pico-8 play session: hold → + tap 🅾

[t = 1 s] hold → ~1s, tap 🅾 ~2×
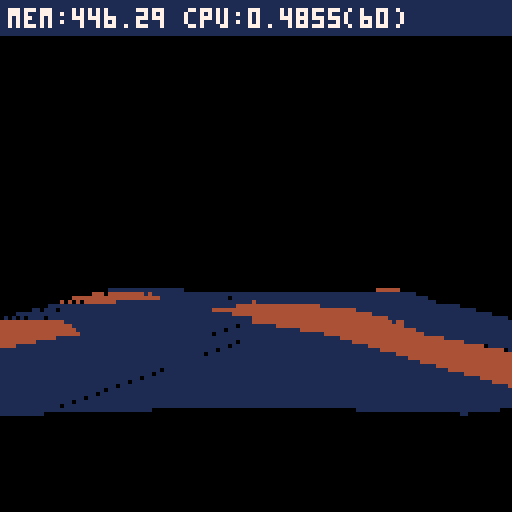
[t = 4 s] hold → ~4s, tap 🅾 ~7×
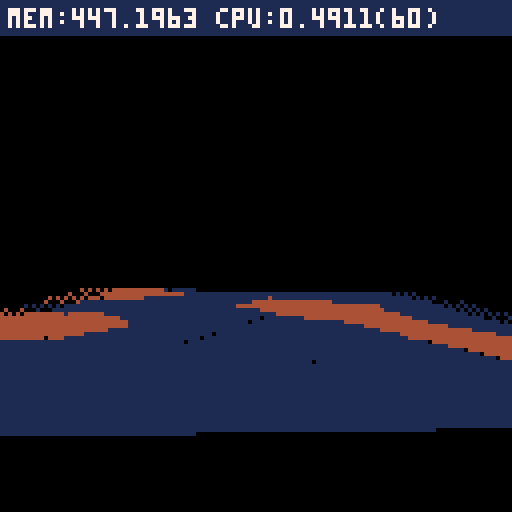
[t = 6 s] hold → ~6s, tap 🅾 ~10×
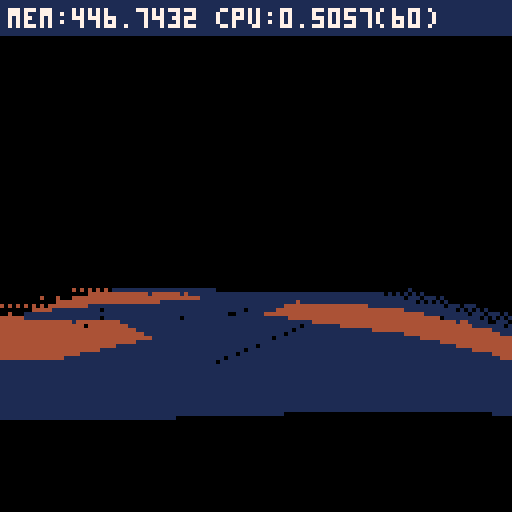
[t = 8 s] hold → ~8s, tap 🅾 ~14×
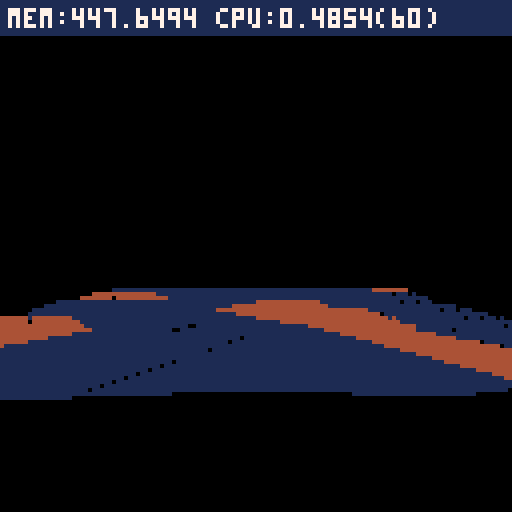

pico-8 cartridge
version 16
__lua__

-- globals
local time_t=0
local actors,ground_actors,parts,light,cam,plyr,active_ground_actors={},{},{},{0,1,0}

-- world units
local ground_scale,hscale=16,8

-- register json context here
local _tok={
 ['true']=true,
 ['false']=false}
function nop() return true end
local _g={
	nop=nop}

-- json parser
-- from: https://gist.github.com/tylerneylon/59f4bcf316be525b30ab
local table_delims={['{']="}",['[']="]"}
local function match(s,tokens)
	for i=1,#tokens do
		if(s==sub(tokens,i,i)) return true
	end
	return false
end
local function skip_delim(str, pos, delim, err_if_missing)
 if sub(str,pos,pos)!=delim then
  if(err_if_missing) assert'delimiter missing'
  return pos,false
 end
 return pos+1,true
end
local function parse_str_val(str, pos, val)
	val=val or ''
	if pos>#str then
		assert'end of input found while parsing string.'
	end
	local c=sub(str,pos,pos)
	if(c=='"') return _g[val] or val,pos+1
	return parse_str_val(str,pos+1,val..c)
end
local function parse_num_val(str,pos,val)
	val=val or ''
	if pos>#str then
		assert'end of input found while parsing string.'
	end
	local c=sub(str,pos,pos)
	-- support base 10, 16 and 2 numbers
	if(not match(c,"-xb0123456789abcdef.")) return tonum(val),pos
	return parse_num_val(str,pos+1,val..c)
end
-- public values and functions.

function json_parse(str, pos, end_delim)
	pos=pos or 1
	if(pos>#str) assert'reached unexpected end of input.'
	local first=sub(str,pos,pos)
	if match(first,"{[") then
		local obj,key,delim_found={},true,true
		pos+=1
		while true do
			key,pos=json_parse(str, pos, table_delims[first])
			if(key==nil) return obj,pos
			if not delim_found then assert'comma missing between table items.' end
			if first=="{" then
				pos=skip_delim(str,pos,':',true)  -- true -> error if missing.
				obj[key],pos=json_parse(str,pos)
			else
				add(obj,key)
			end
			pos,delim_found=skip_delim(str, pos, ',')
	end
	elseif first=='"' then
		-- parse a string (or a reference to a global object)
		return parse_str_val(str,pos+1)
	elseif match(first,"-0123456789") then
		-- parse a number.
		return parse_num_val(str, pos)
	elseif first==end_delim then  -- end of an object or array.
		return nil,pos+1
	else  -- parse true, false
		for lit_str,lit_val in pairs(_tok) do
			local lit_end=pos+#lit_str-1
			if sub(str,pos,lit_end)==lit_str then return lit_val,lit_end+1 end
		end
		assert'invalid json token'
	end
end

-- screen space effects
local shkx,shky=0,0
function screen_shake(pow)
	shkx,shky=min(4,shkx+rnd(pow)),min(4,shky+rnd(pow))
end
function screen_update()
	shkx*=-0.7-rnd(0.2)
	shky*=-0.7-rnd(0.2)
	if abs(shkx)<0.5 and abs(shky)<0.5 then
		shkx,shky=0,0
	end
	camera(shkx,shky)
end

-- zbuffer (kind of)
local drawables
function zbuf_clear()
	drawables={}
end
function zbuf_draw()
	local objs={}
	for _,d in pairs(drawables) do
		local p=d.pos
		local x,y,z,w=cam:project(p[1],p[2],p[3])
		-- camera is neg-z facing
		if x>0 and x<128 and y>0 and y<128 and z<0 and z>-64 then
			add(objs,{obj=d,key=z,x=x,y=y,z=z,w=w})
		end
	end
	-- z-sorting
	sort(objs)
	-- actual draw
	for i=1,#objs do
		local d=objs[i]
		d.obj:draw(d.x,d.y,d.z,d.w)
	end
end

function zbuf_filter(array)
	for _,a in pairs(array) do
		if not a:update() then
			del(array,a)
		else
			add(drawables,a)
		end
	end
end

function clone(src,dst)
	-- safety checks
	if(src==dst) assert()
	if(type(src)!="table") assert()
	dst=dst or {}
	for k,v in pairs(src) do
		if(not dst[k]) dst[k]=v
	end
	-- randomize selected values
	if src.rnd then
		for k,v in pairs(src.rnd) do
			-- don't overwrite values
			if not dst[k] then
				dst[k]=v[3] and rndarray(v) or rndlerp(v[1],v[2])
			end
		end
	end
	return dst
end

function lerp(a,b,t)
	return a*(1-t)+b*t
end
function lerparray(a,t)
	return a[mid(flr((#a-1)*t+0.5),1,#a)]
end
function rndlerp(a,b)
	return lerp(b,a,1-rnd())
end
function smoothstep(t)
	t=mid(t,0,1)
	return t*t*(3-2*t)
end
function rndrng(ab)
	return flr(rndlerp(ab[1],ab[2]))
end
function rndarray(a)
	return a[flr(rnd(#a))+1]
end

-- [redacted]
function sort(data)
 for num_sorted=1,#data-1 do 
  local new_val=data[num_sorted+1]
  local new_val_key=new_val.key
  local i=num_sorted+1

  while i>1 and new_val_key>data[i-1].key do
   data[i]=data[i-1]   
   i-=1
  end
  data[i]=new_val
 end
end

function make_v_cross(a,b)
	local ax,ay,az=a[1],a[2],a[3]
	local bx,by,bz=b[1],b[2],b[3]
	return {ay*bz-az*by,az*bx-ax*bz,ax*by-ay*bx}
end
-- world axis
local v_fwd,v_right,v_up={0,0,1},{1,0,0},{0,1,0}

function make_v(a,b)
	return {
		b[1]-a[1],
		b[2]-a[2],
		b[3]-a[3]}
end
function v_clone(v)
	return {v[1],v[2],v[3]}
end
function v_lerp(a,b,t)
	return {
		lerp(a[1],b[1],t),
		lerp(a[2],b[2],t),
		lerp(a[3],b[3],t)}
end
function v_dot(a,b)
	return a[1]*b[1]+a[2]*b[2]+a[3]*b[3]
end
function v_normz(v)
	local d=v_dot(v,v)
	if d>0.001 then
		d=sqrt(d)
		v[1]/=d
		v[2]/=d
		v[3]/=d
	end
	return d
end
function v_clamp(v,l)
	local d=v_dot(v,v)
	if d>l*l then
		v_scale(v,l/sqrt(d))
	end
end
function v_scale(v,scale)
	v[1]*=scale
	v[2]*=scale
	v[3]*=scale
end
function v_add(v,dv,scale)
	scale=scale or 1
	v[1]+=scale*dv[1]
	v[2]+=scale*dv[2]
	v[3]+=scale*dv[3]
end
function in_cone(p,t,fwd,angle,rng)
	local v=make_v(p,t)
	-- close enough?
	if sqr_dist(v,v)<rng*rng then
		v_normz(v)
		-- in cone?
		return v_dot(fwd,v)>angle
	end
	return false
end

-- matrix functions
function m_x_v(m,v)
	local x,y,z=v[1],v[2],v[3]
	v[1],v[2],v[3]=m[1]*x+m[5]*y+m[9]*z+m[13],m[2]*x+m[6]*y+m[10]*z+m[14],m[3]*x+m[7]*y+m[11]*z+m[15]
end
-- 3x3 matrix mul (orientation only)
function o_x_v(m,v)
	local x,y,z=v[1],v[2],v[3]
	v[1],v[2],v[3]=m[1]*x+m[5]*y+m[9]*z,m[2]*x+m[6]*y+m[10]*z,m[3]*x+m[7]*y+m[11]*z
end
function m_x_xyz(m,x,y,z)
	return {
		m[1]*x+m[5]*y+m[9]*z+m[13],
		m[2]*x+m[6]*y+m[10]*z+m[14],
		m[3]*x+m[7]*y+m[11]*z+m[15]}
end
function make_m(x,y,z)
	local m={}
	for i=1,16 do
		m[i]=0
	end
	m[1],m[6],m[11],m[16]=1,1,1,1
	m[13],m[14],m[15]=x or 0,y or 0,z or 0
	return m
end

function make_m_toward(z,up)
 	local x=make_v_cross(up,z)
	-- aligned?
	if v_dot(x,x)<0.001 then
		-- up and z //
		if abs(up[3])==1 then
			z[1]+=0.01
		else
			z[3]+=0.01
		end
		v_normz(z)
		x=make_v_cross(up,z)
	end
		
	v_normz(x)
	local y=make_v_cross(z,x)
	v_normz(y)
 
	return { 
		x[1],x[2],x[3],0,
		y[1],y[2],y[3],0,
  		z[1],z[2],z[3],0,
		0,0,0,1}
end
-- quaternion
function make_q(v,angle)
	angle/=2
	-- fix pico sin
	local s=-sin(angle)
	return {v[1]*s,
	        v[2]*s,
	        v[3]*s,
	        cos(angle)}
end
function q_clone(q)
	return {q[1],q[2],q[3],q[4]}
end
function q_normz(q)
	local d=v_dot(q,q)+q[4]*q[4]
	if d>0 then
		d=sqrt(d)
		q[1]/=d
		q[2]/=d
		q[3]/=d
		q[4]/=d
	end
end

function q_x_q(a,b)
	local qax,qay,qaz,qaw=a[1],a[2],a[3],a[4]
	local qbx,qby,qbz,qbw=b[1],b[2],b[3],b[4]
        
	a[1]=qax*qbw+qaw*qbx+qay*qbz-qaz*qby
	a[2]=qay*qbw+qaw*qby+qaz*qbx-qax*qbz
	a[3]=qaz*qbw+qaw*qbz+qax*qby-qay*qbx
	a[4]=qaw*qbw-qax*qbx-qay*qby-qaz*qbz
end
function m_from_q(q)
	local x,y,z,w=q[1],q[2],q[3],q[4]
	local x2,y2,z2=x+x,y+y,z+z
	local xx,xy,xz=x*x2,x*y2,x*z2
	local yy,yz,zz=y*y2,y*z2,z*z2
	local wx,wy,wz=w*x2,w*y2,w*z2

	return {
		1-(yy+zz),xy+wz,xz-wy,0,
		xy-wz,1-(xx+zz),yz+wx,0,
		xz+wy,yz-wx,1-(xx+yy),0,
		0,0,0,1
	}
end

-- only invert 3x3 part
function m_inv(m)
	m[2],m[5]=m[5],m[2]
	m[3],m[9]=m[9],m[3]
	m[7],m[10]=m[10],m[7]
end
-- inline matrix invert
-- inc. position
function m_inv_x_v(m,v,p)
	p=p or 1
	local x,y,z=v[1]-p*m[13],v[2]-p*m[14],v[3]-p*m[15]
	v[1],v[2],v[3]=m[1]*x+m[2]*y+m[3]*z,m[5]*x+m[6]*y+m[7]*z,m[9]*x+m[10]*y+m[11]*z
end
function m_set_pos(m,v)
	m[13],m[14],m[15]=v[1],v[2],v[3]
end
-- returns foward vector from matrix
function m_fwd(m)
	return {m[9],m[10],m[11]}
end
-- returns up vector from matrix
function m_up(m)
	return {m[5],m[6],m[7]}
end

-- models & rendering
local all_models=json_parse'{"vship":{"c":3},"tree":{"c":3}}'
local dither_pat=json_parse'[0b1111111111111111,0b0111111111111111,0b0111111111011111,0b0101111111011111,0b0101111101011111,0b0101101101011111,0b0101101101011110,0b0101101001011110,0b0101101001011010,0b0001101001011010,0b0001101001001010,0b0000101001001010,0b0000101000001010,0b0000001000001010,0b0000001000001000,0b0000000000000000]'
local color_lo={1,1,13,6,7}
local color_hi={0x11,0xd0,0x60,0x70,0x70}
function draw_model(model,m,x,y,z,w)

	-- cam pos in object space
	local cam_pos=v_clone(cam.pos)
	m_inv_x_v(m,cam_pos)
	-- light dir in object space
	local l=v_clone(light)
	m_inv_x_v(m,l,0)
	
	-- faces
	local faces,p={},{}
	for i=1,#model.f do
		local f,n=model.f[i],model.n[i]
		-- viz calculation
		local d=n[1]*cam_pos[1]+n[2]*cam_pos[2]+n[3]*cam_pos[3]
		if d>=model.cp[i] then
			-- project vertices
			for _,vi in pairs(f.vi) do
				if not p[vi] then
					local v=model.v[vi]
					local x,y,z=v[1],v[2],v[3]
					x,y,z,w=cam:project(m[1]*x+m[5]*y+m[9]*z+m[13],m[2]*x+m[6]*y+m[10]*z+m[14],m[3]*x+m[7]*y+m[11]*z+m[15])
					p[vi]={x,y,z,w}
				end
			end
			-- distance to camera (in object space)
			local d=sqr_dist(f.center,cam_pos)

			-- register faces
			add(faces,{key=d,face=f})
		end
	end
	-- sort faces
	sort(faces)

	-- draw faces using projected points
	for _,f in pairs(faces) do
		f=f.face
		--[[
		local c=max((#color_lo-1)*v_dot(model.n[f.ni],light))
		-- get floating part
		local cf=(#dither_pat-1)*(1-(c-flr(c)))
		fillp(dither_pat[flr(cf)+1])
		c=bor(color_hi[flr(c)+1],color_lo[flr(c)+1])
		]]
		local c=max(v_dot(model.n[f.ni],l))*5
  c=sget(c+8,model.c)
		local p0=p[f.vi[1]]
	 	for i=2,#f.vi-1 do
		 	local p1,p2=p[f.vi[i]],p[f.vi[i+1]]
		 	trifill(p0[1],p0[2],p1[1],p1[2],p2[1],p2[2],c)
		end
	end
	fillp()
end

_g.update_plyr=function(self)

	if self.smoke_t<time_t then
		self.smoke_t=time_t+rnd(self.smoke_dly)
		local v=m_up(self.m)
		v_scale(v,-1)
		make_part("spark",self.pos,v)
	end

 -- damping
	self.angle*=0.8
	
	return true
end

local all_actors=json_parse'{"plyr":{"model":"vship","update":"update_plyr","angle":0.25,"smoke_dly":12,"smoke_t":0,"acc":0.4},"tree":{"model":"tree","update":"nop","rnd":{"angle":[0,1]}}}'

-- maths
function sqr_dist(a,b)
	local dx,dy,dz=b[1]-a[1],b[2]-a[2],b[3]-a[3]
	-- avoid overflow
	if abs(dx)>128 or abs(dy)>128 or abs(dz)>128 then
		return 32000
	end

	return dx*dx+dy*dy+dz*dz
end

function make_v(a,b)
	return {
		b[1]-a[1],
		b[2]-a[2],
		b[3]-a[3]}
end
function lerp(a,b,t)
	return a*(1-t)+b*t
end
function v_clone(v)
	return {v[1],v[2],v[3]}
end
function v_lerp(a,b,t)
	return {
		lerp(a[1],b[1],t),
		lerp(a[2],b[2],t),
		lerp(a[3],b[3],t)}
end
function v_dot(a,b)
	return a[1]*b[1]+a[2]*b[2]+a[3]*b[3]
end
function v_normz(v)
	local d=v_dot(v,v)
	if d>0.001 then
		d=sqrt(d)
		v[1]/=d
		v[2]/=d
		v[3]/=d
	end
	return d
end
function v_clamp(v,l)
	local d=v_dot(v,v)
	if d>l*l then
		v_scale(v,l/sqrt(d))
	end
end
function v_scale(v,scale)
	v[1]*=scale
	v[2]*=scale
	v[3]*=scale
end
function v_add(v,dv,scale)
	scale=scale or 1
	v[1]+=scale*dv[1]
	v[2]+=scale*dv[2]
	v[3]+=scale*dv[3]
end
function in_cone(p,t,fwd,angle,rng)
	local v=make_v(p,t)
	-- close enough?
	if sqr_dist(v,v)<rng*rng then
		v_normz(v)
		-- in cone?
		return v_dot(fwd,v)>angle
	end
	return false
end

function draw_actor(self,x,y,z,w)
	-- distance culling
	if true then --w>0.5 then
		draw_model(self.model,self.m,x,y,z,w)
	else
		circfill(x,y,1,self.model.c)
	end	
end

function make_actor(src,p)
	-- instance
	local a=clone(all_actors[src],{
		pos=v_clone(p),
		q=q or make_q(v_up,0)
	})
	a.model,a.draw=all_models[a.model],a.draw or draw_actor
	-- init orientation
	local m=m_from_q(a.q)
	m_set_pos(m,p)
	a.m=m
	return add(actors,a)
end

function make_ground_actor(src,i,j)
	local x,z=i*ground_scale,j*ground_scale
	local a=clone(all_actors[src],{
		pos={x,get_altitude(x,z),z},
		draw=draw_actor
	})
	a.model=all_models[a.model]
	-- any angle defined in instance?
	local q=make_q(v_up,a.angle or 0)
	local m=m_from_q(q)
	m_set_pos(m,a.pos)
	a.m=m
	-- register
	ground_actors[i+j*128]=a
	return a
end

-- camera
function make_cam(f)
	local c={
		pos={0,24,0},
		lookat={0,0,-8*8},
		offset={0,0,6*ground_scale},
		focal=f,
		track=function(self,pos)
			self.pos=v_clone(pos)
			self.lookat=v_clone(pos)
			v_add(self.pos,self.offset)
		end,
		project=function(self,x,y,z)
  	local xe,ye,ze=x-self.pos[1],y-self.pos[2],z-self.pos[3]
  	
  	local w=-self.focal/ze
  	return 64+xe*w,64-ye*w,ze,w
		end
	}
	return c
end

-- particles & bullets
_g.update_part=function(self)
	if(self.t<time_t or self.r<0) return false
	local p=self.pos
	v_add(p,self.v)
	-- gravity
	v_add(p,{0,-0.1,0})
	-- ground collision
	local h=get_altitude(p[1],p[3])
	if p[2]<h then
		p[2]=h
		-- todo: proper reflection vector
		v_scale(self.v,0.9)
	end
	
	-- force damping
	v_scale(self.v,self.dv)
	
	self.r+=self.dr
	return true
end

_g.draw_part=function(self,x,y,z,w)
	-- simple part
	if self.kind==0 then
		local hw=self.r*w
		rectfill(x-hw,y-hw,x+hw,y+hw,self.c)
	end
end

all_parts=json_parse'{"spark":{"rnd":{"r":[0.2,0.4],"c":[1,15],"dly":[24,32]},"dv":0.9,"dr":0,"kind":0,"update":"update_part"}}'

function make_part(part,p,v)
	local pt=add(parts,clone(all_parts[part],{pos=v_clone(p),v=v_clone(v),draw=_g.draw_part,c=c}))
	pt.t,pt.update=time_t+pt.dly,pt.update or _g.update_part
	if(pt.sfx) sfx_v(pt.sfx,p)
	return pt
end

-- map helpers
local qmap,hmap={},{}
function safe_index(i,j)
	return bor(band(i,0x7f),shl(band(j,0x7f),7))
end
function get_raw_qcode(i,j)
	return qmap[safe_index(i,j)]
end
function get_height(i,j)
	return shl(hmap[safe_index(i,j)],3)
end
function get_color(q)
	return shr(band(0xf0,q),4),shr(band(0xf00,q),8)
end

function get_altitude(x,z)
	-- cell
	local dx,dz=(band(x,0x7f)%ground_scale)/ground_scale,(band(z,0x7f)%ground_scale/ground_scale)
	local i,j=flr(x/ground_scale),flr(z/ground_scale)
	local h0,h1=lerp(get_height(i,j),get_height(i,j+1),1-dz),lerp(get_height(i+1,j),get_height(i+1,j+1),1-dz)
	return lerp(h0,h1,1-dx)
end

function update_ground()
	active_ground_actors={}
	
	local pos=plyr and plyr.pos or cam.lookat
	
	local i0,j0=flr(pos[1]/ground_scale),flr(pos[3]/ground_scale)
	for i=i0-4,i0+4 do
		local cx=band(i,0x7f)
		for j=j0-4,j0+4 do
			local cy=band(j,0x7f)
			local t=ground_actors[cx+cy*128]
			if t and not t.disabled then
				t:update(i,j)
				add(active_ground_actors,t)
			end
		end
	end
end

function draw_ground(self)
	local imin,imax=-6,6
	local cx,cz=cam.lookat[1],cam.lookat[3]
	local dx,dz=cx%ground_scale,cz%ground_scale
	-- cell coordinates
	local nx,ny=flr(cx/ground_scale),flr(cz/ground_scale)
	
	-- project anchor points
	local p={}	
	-- grid depth extent
	for j=-4,4 do
	 -- compute grid points centered on lookat pos
		local x,y,z,w=cam:project(-dx+cx+imin*ground_scale,0,-dz+cz+j*ground_scale)
		add(p,{x,y,z,w,ny+j})
	end

 local dither={
 	[imin]=lerparray(dither_pat,1-dx/ground_scale),
 	[imax]=lerparray(dither_pat,dx/ground_scale),
 }
 
	local v0=p[1]
	local w0,nj=v0[4],v0[5]
	local dw0=ground_scale*w0
	for j=2,#p do
		local v1=p[j]
		local w1=v1[4]
		local dw1=ground_scale*w1
		local x0,x1=v0[1],v1[1]
		local x2,x3=v1[1]+dw1,v0[1]+dw0
		-- depth dither
		if j==2 then
			fillp(lerparray(dither_pat,1-dz/ground_scale)+0.1)
		end
		-- grid width extent
		local ni=nx+imin
		local h0,h1=get_height(ni,nj),get_height(ni,nj+1)
		local y0,y1=v0[2]-w0*h0,v1[2]-w1*h1
		for i=imin,imax do		 
		 local q=get_raw_qcode(ni,nj)
			local h2,h3=get_height(ni+1,nj+1),get_height(ni+1,nj)
			local y2,y3=v1[2]-w1*h2,v0[2]-w0*h3

   local fp=dither[i]
   if(fp) fillp(fp)
   
   	--[[
			if i==imin then
			 local t=dx/ground_scale
				x0=lerp(x0,x3,t)
				x1=lerp(x1,x2,t)
			elseif i==imax then
			 local t=dx/ground_scale
				x3=lerp(x0,x3,t)
				x2=lerp(x1,x2,t)
			end
		]]
		 -- out of screen tile?
		 if x3>0 then
 			local c_hi,c_lo=get_color(q)
 			if band(q,0xf)==1 or band(q,0xf)==4 then
 				trifill(x0,y0,x2,y2,x1,y1,c_hi)		
 				trifill(x0,y0,x2,y2,x3,y3,c_lo)
 			else
 				trifill(x1,y1,x3,y3,x0,y0,c_hi)
 				trifill(x1,y1,x3,y3,x2,y2,c_lo)		
 			end
			end
					
			-- any ground object?
			local ground_actor=ground_actors[safe_index(ni,nj)]
			if ground_actor then
				ground_actor:draw(x0,y0,0,w0)
			end
			if(fp) fillp()
			
			-- no need to go further, tile is not visible
			if(x0>127) break
			
			x0,x1=x3,x2
			y0,y1=y3,y2
			x2+=dw1
			x3+=dw0
			ni+=1
		end
		
		v0,w0,dw0=v1,w1,dw1
		nj+=1
		fillp()
	end
end

function control_plyr()
	local da,dy=0,0
	if(btn(0)) da=1
	if(btn(1)) da=-1
	if(btn(2)) dy=-0.4
	if(btn(3)) dy=0.4
		
	plyr.pos[2]+=dy
	
	plyr.angle+=da
	q_x_q(plyr.q,make_q(v_up,plyr.angle/396))

	local m=m_from_q(plyr.q)
	-- update pos
	v_add(plyr.pos,m_fwd(m),2*plyr.acc)
	m_set_pos(m,plyr.pos)
	plyr.m=m
end

function _update60()
	time_t+=1

	zbuf_clear()
	
	if plyr then
		control_plyr()
		-- do not track dead player
		if not plyr.disabled then
			-- update cam
			cam:track(plyr.pos)
		end
	end
	
	update_ground()
	
	zbuf_filter(actors)
	zbuf_filter(parts)
end

function _draw()
	cls(0)
	
	-- draw map
	if btn(5) then
		local cx,cz=cam.lookat[1],cam.lookat[3]
		local dx,dz=cx%ground_scale,cz%ground_scale
		local nx,ny=flr(cx/ground_scale),flr(cz/ground_scale)		
		for j=-16,16 do
		 for i=-16,16 do
		 	pset(64+i,64+j,sget(7*get_height(nx+i,ny+j),0))
		 end
		end
	 pset(64,64,8)
	else
		draw_ground()
		zbuf_draw()
	end

 rectfill(0,0,127,8,1)
	print("mem:"..stat(0).." cpu:"..stat(1).."("..stat(7)..")",2,2,7)		
end

-- main
function _init()
	local noise={}
	local idx_offsets={
		0,1,128,129
	}
	local q_codes={
		{0,0,0,0},
		{0,0,1,0},
		{0,0,0,2},
		{0,0,5,5},
		{0,4,0,0},
		{2,0,0,8},
		{0,5,0,5},
	 {2,5,5,5},
	 {8,0,0,0},
	 {5,0,5,0},
	 {5,1,4,5},
	 {5,1,5,5},
	 {5,5,0,0},
	 {5,5,5,8},
	 {5,5,4,5},
	 {5,5,5,5}	
	}
	local get_noise=function(i,j)
		return noise[band(i,0x3f)+64*band(j,0x3f)+1]
	end
 -- returns whether value is above a given level
 local is_solid=function(i,j,level)
  return get_noise(i,j)>level and 1 or 0
 end
 -- converts four corners into a single sprite lookup index
 -- cf 'marching square' thingy
 local marching_code=function(i,j,level)
  return
   8*is_solid(i,j,level)+
   4*is_solid(i+1,j,level)+
   2*is_solid(i+1,j+1,level)+
   is_solid(i,j+1,level)
 end
 
 os2d_noise(48)

 for y=0,63 do
  for x=0,63 do
   local c
   -- base noise is strongest
   c=os2d_eval(x/4,y/4)
   -- next is weaker
   c+=os2d_eval(x/2,y/2)/2
   -- and so on
   c+=os2d_eval(x,y)

   -- convert -0.2..+1 to 14 cols
   -- (sea level at -0.2)
   c=mid(0,(c+0.2)/1.2*14,13)/14

   -- set in stoooone
   add(noise,c)
  end
 end
	
	--[[
 for j=0,63 do
  for i=0,63 do
  	local x,y=i%8,j%8
   add(noise,(x==0 or y==0) and 1 or 0)
  end
 end
 ]]
 
 -- convert into marching quadrants
	for j=0,63 do
  for i=0,63 do
   local q=marching_code(i,j,0.2)
   local idx=2*i+2*128*j
  	local code=q_codes[q+1]
  	for k=1,4 do
  		q=code[k]
  		-- hi/lo colors
  		if q==0 then
  			q=bor(q,bor(1*16,1*256))
  		elseif q==5 then
  			q=bor(q,bor(4*16,4*256))
  		elseif q==1 or q==8 then
	  		q=bor(q,bor(4*16,1*256))  			
  		elseif q==4 or q==2 then
	  		q=bor(q,bor(1*16,4*256))  			
  		end
   	qmap[idx+idx_offsets[k]]=q
   	
  	 local h
  	 if k==1 then
  	 	h=get_noise(i,j)
  	 elseif k==2 then
  	 	h=0.5*get_noise(i,j)+0.5*get_noise(i+1,j)
				elseif k==3 then 	 	
  	 	h=0.5*get_noise(i,j)+0.5*get_noise(i,j+1)
				elseif k==4	then
  	 	h=(get_noise(i,j)+get_noise(i,j+1)+get_noise(i+1,j)+get_noise(i+1,j+1))/4
	   end
				
  	 hmap[idx+idx_offsets[k]]=h
  	end
  end
 end 

	local max_tree=100
	for j=0,63 do
  for i=0,63 do
			if max_tree>0 and is_solid(i,j,0.7)==1 then
				make_ground_actor("tree",2*i,2*j)
				max_tree-=1
			end
 	end
 end
 
	-- read models from gfx/map data
	unpack_models()

	cam=make_cam(64)
	plyr=make_actor("plyr",{0,24,0})
end

-->8
-- opensimplex noise

-- adapted from public-domain
-- code found here:
-- https://gist.github.com/kdotjpg/b1270127455a94ac5d19

--------------------------------

-- opensimplex noise in java.
-- [redacted]
-- 
-- v1.1 (october 5, 2014)
-- - added 2d and 4d implementations.
-- - proper gradient sets for all dimensions, from a
--   dimensionally-generalizable scheme with an actual
--   rhyme and reason behind it.
-- - removed default permutation array in favor of
--   default seed.
-- - changed seed-based constructor to be independent
--   of any particular randomization library, so results
--   will be the same when ported to other languages.

-- (1/sqrt(2+1)-1)/2
local _os2d_str=-0.211324865405187
-- (  sqrt(2+1)-1)/2
local _os2d_squ= 0.366025403784439

-- cache some constant invariant
-- expressions that were 
-- probably getting folded by 
-- [redacted]
-- the pico-8 lua interpreter.
local _os2d_squ_pl1=_os2d_squ+1
local _os2d_squ_tm2=_os2d_squ*2
local _os2d_squ_tm2_pl1=_os2d_squ_tm2+1
local _os2d_squ_tm2_pl2=_os2d_squ_tm2+2

local _os2d_nrm=47

local _os2d_prm={}

-- gradients for 2d. they 
-- approximate the directions to
-- the vertices of an octagon 
-- from the center
local _os2d_grd = 
{[0]=
	 5, 2,  2, 5,
	-5, 2, -2, 5,
	 5,-2,  2,-5,
	-5,-2, -2,-5,
}

-- initializes generator using a 
-- permutation array generated 
-- from a random seed.
-- note: generates a proper 
-- permutation, rather than 
-- performing n pair swaps on a 
-- base array.
function os2d_noise(seed)
	local src={}
	for i=0,255 do
		src[i]=i
		_os2d_prm[i]=0
	end
	srand(seed)
	for i=255,0,-1 do
		local r=flr(rnd(i+1))
		_os2d_prm[i]=src[r]
		src[r]=src[i]
	end
end

-- 2d opensimplex noise.
function os2d_eval(x,y)
	-- put input coords on grid
	local sto=(x+y)*_os2d_str
	local xs=x+sto
	local ys=y+sto
	
	-- flr to get grid 
	-- coordinates of rhombus
	-- (stretched square) super-
	-- cell origin.
	local xsb=flr(xs)
	local ysb=flr(ys)
	
	-- skew out to get actual 
	-- coords of rhombus origin.
	-- we'll need these later.
	local sqo=(xsb+ysb)*_os2d_squ
	local xb=xsb+sqo
	local yb=ysb+sqo

	-- compute grid coords rel.
	-- to rhombus origin.
	local xins=xs-xsb
	local yins=ys-ysb

	-- sum those together to get
	-- a value that determines 
	-- which region we're in.
	local insum=xins+yins

	-- positions relative to 
	-- origin point.
	local dx0=x-xb
	local dy0=y-yb
	
	-- we'll be defining these 
	-- inside the next block and
	-- using them afterwards.
	local dx_ext,dy_ext,xsv_ext,ysv_ext

	local val=0

	-- contribution (1,0)
	local dx1=dx0-_os2d_squ_pl1
	local dy1=dy0-_os2d_squ
	local at1=2-dx1*dx1-dy1*dy1
	if at1>0 then
		at1*=at1
		local i=band(_os2d_prm[(_os2d_prm[(xsb+1)%256]+ysb)%256],0x0e)
		val+=at1*at1*(_os2d_grd[i]*dx1+_os2d_grd[i+1]*dy1)
	end

	-- contribution (0,1)
	local dx2=dx0-_os2d_squ
	local dy2=dy0-_os2d_squ_pl1
	local at2=2-dx2*dx2-dy2*dy2
	if at2>0 then
		at2*=at2
		local i=band(_os2d_prm[(_os2d_prm[xsb%256]+ysb+1)%256],0x0e)
		val+=at2*at2*(_os2d_grd[i]*dx2+_os2d_grd[i+1]*dy2)
	end
	
	if insum<=1 then
		-- we're inside the triangle
		-- (2-simplex) at (0,0)
		local zins=1-insum
		if zins>xins or zins>yins then
			-- (0,0) is one of the 
			-- closest two triangular
			-- vertices
			if xins>yins then
				xsv_ext=xsb+1
				ysv_ext=ysb-1
				dx_ext=dx0-1
				dy_ext=dy0+1
			else
				xsv_ext=xsb-1
				ysv_ext=ysb+1
				dx_ext=dx0+1
				dy_ext=dy0-1
			end
		else
			-- (1,0) and (0,1) are the
			-- closest two vertices.
			xsv_ext=xsb+1
			ysv_ext=ysb+1
			dx_ext=dx0-_os2d_squ_tm2_pl1
			dy_ext=dy0-_os2d_squ_tm2_pl1
		end
	else  --we're inside the triangle (2-simplex) at (1,1)
		local zins = 2-insum
		if zins<xins or zins<yins then
			-- (0,0) is one of the 
			-- closest two triangular
			-- vertices
			if xins>yins then
				xsv_ext=xsb+2
				ysv_ext=ysb
				dx_ext=dx0-_os2d_squ_tm2_pl2
				dy_ext=dy0-_os2d_squ_tm2
			else
				xsv_ext=xsb
				ysv_ext=ysb+2
				dx_ext=dx0-_os2d_squ_tm2
				dy_ext=dy0-_os2d_squ_tm2_pl2
			end
		else
			-- (1,0) and (0,1) are the
			-- closest two vertices.
			dx_ext=dx0
			dy_ext=dy0
			xsv_ext=xsb
			ysv_ext=ysb
		end
		xsb+=1
		ysb+=1
		dx0=dx0-_os2d_squ_tm2_pl1
		dy0=dy0-_os2d_squ_tm2_pl1
	end
	
	-- contribution (0,0) or (1,1)
	local at0=2-dx0*dx0-dy0*dy0
	if at0>0 then
		at0*=at0
		local i=band(_os2d_prm[(_os2d_prm[xsb%256]+ysb)%256],0x0e)
		val+=at0*at0*(_os2d_grd[i]*dx0+_os2d_grd[i+1]*dy0)
	end
	
	-- extra vertex
	local atx=2-dx_ext*dx_ext-dy_ext*dy_ext
	if atx>0 then
		atx*=atx
		local i=band(_os2d_prm[(_os2d_prm[xsv_ext%256]+ysv_ext)%256],0x0e)
		val+=atx*atx*(_os2d_grd[i]*dx_ext+_os2d_grd[i+1]*dy_ext)
	end
	return val/_os2d_nrm
end
-->8
-- trifill
function p01_trapeze_h(l,r,lt,rt,y0,y1)
 lt,rt=(lt-l)/(y1-y0),(rt-r)/(y1-y0)
 if(y0<0)l,r,y0=l-y0*lt,r-y0*rt,0 
	y1=min(y1,128)
	for y0=y0,y1 do
  rectfill(l,y0,r,y0)
  l+=lt
  r+=rt
 end
end
function p01_trapeze_w(t,b,tt,bt,x0,x1)
 tt,bt=(tt-t)/(x1-x0),(bt-b)/(x1-x0)
 if(x0<0)t,b,x0=t-x0*tt,b-x0*bt,0 
 x1=min(x1,128)
 for x0=x0,x1 do
  rectfill(x0,t,x0,b)
  t+=tt
  b+=bt
 end
end
function trifill(x0,y0,x1,y1,x2,y2,col)
 color(col)
 if(y1<y0)x0,x1,y0,y1=x1,x0,y1,y0
 if(y2<y0)x0,x2,y0,y2=x2,x0,y2,y0
 if(y2<y1)x1,x2,y1,y2=x2,x1,y2,y1
 if max(x2,max(x1,x0))-min(x2,min(x1,x0)) > y2-y0 then
  col=x0+(x2-x0)/(y2-y0)*(y1-y0)
  p01_trapeze_h(x0,x0,x1,col,y0,y1)
  p01_trapeze_h(x1,col,x2,x2,y1,y2)
 else
  if(x1<x0)x0,x1,y0,y1=x1,x0,y1,y0
  if(x2<x0)x0,x2,y0,y2=x2,x0,y2,y0
  if(x2<x1)x1,x2,y1,y2=x2,x1,y2,y1
  col=y0+(y2-y0)/(x2-x0)*(x1-x0)
  p01_trapeze_w(y0,y0,y1,col,x0,x1)
  p01_trapeze_w(y1,col,y2,y2,x1,x2)
 end
end

-->8
-- unpack models
local mem=0x1000
function unpack_int()
	local i=peek(mem)
	mem+=1
	return i
end
function unpack_float(scale)
	local f=(unpack_int()-128)/32	
	return f*(scale or 1)
end
-- valid chars for model names
local itoa='_0123456789abcdefghijklmnopqrstuvwxyz'
function unpack_string()
	local s=""
	for i=1,unpack_int() do
		local c=unpack_int()
		s=s..sub(itoa,c,c)
	end
	return s
end
function unpack_models()
	-- for all models
	for m=1,unpack_int() do
		local model,name,scale={},unpack_string(),unpack_int()
  scale=8
		-- vertices
		model.v={}
		for i=1,unpack_int() do
			add(model.v,{unpack_float(scale),unpack_float(scale),unpack_float(scale)})
		end
		
		-- faces
		model.f={}
		for i=1,unpack_int() do
			local f={p0=unpack_int(),ni=i,vi={}}
			for i=1,unpack_int() do
				add(f.vi,unpack_int())
			end
			-- center point
			f.center={unpack_float(scale),unpack_float(scale),unpack_float(scale)}
			add(model.f,f)
		end

		-- normals
		model.n={}
		for i=1,unpack_int() do
			add(model.n,{unpack_float(),unpack_float(),unpack_float()})
		end
		printh("n:"..#model.n)
		
		-- n.p cache	
		model.cp={}
		for i=1,#model.f do
			local f,n=model.f[i],model.n[i]
			add(model.cp,v_dot(n,model.v[f.p0]))
		end

		-- merge with existing model
		all_models[name]=clone(model,all_models[name])
	end
end
__gfx__
1ca9b345000700000000000000000000000000000000000000000000000000000000000000000000000000000000000000000000000000000000000000000000
0000000001dc70000000000000000000000000000000000000000000000000000000000000000000000000000000000000000000000000000000000000000000
0000000012e770000000000000000000000000000000000000000000000000000000000000000000000000000000000000000000000000000000000000000000
0000000013b670000000000000000000000000000000000000000000000000000000000000000000000000000000000000000000000000000000000000000000
00000000249a70000000000000000000000000000000000000000000000000000000000000000000000000000000000000000000000000000000000000000000
00000000000000000000000000000000000000000000000000000000000000000000000000000000000000000000000000000000000000000000000000000000
00000000000000000000000000000000000000000000000000000000000000000000000000000000000000000000000000000000000000000000000000000000
00000000000000000000000000000000000000000000000000000000000000000000000000000000000000000000000000000000000000000000000000000000
00000000000000000000000000000000000000000000000000000000000000000000000000000000000000000000000000000000000000000000000000000000
00000000000000000000000000000000000000000000000000000000000000000000000000000000000000000000000000000000000000000000000000000000
00000000000000000000000000000000000000000000000000000000000000000000000000000000000000000000000000000000000000000000000000000000
00000000000000000000000000000000000000000000000000000000000000000000000000000000000000000000000000000000000000000000000000000000
00000000000000000000000000000000000000000000000000000000000000000000000000000000000000000000000000000000000000000000000000000000
00000000000000000000000000000000000000000000000000000000000000000000000000000000000000000000000000000000000000000000000000000000
00000000000000000000000000000000000000000000000000000000000000000000000000000000000000000000000000000000000000000000000000000000
00000000000000000000000000000000000000000000000000000000000000000000000000000000000000000000000000000000000000000000000000000000
00000000000000000000000000000000000000000000000000000000000000000000000000000000000000000000000000000000000000000000000000000000
00000330003330000000000000000000000000000000000000000000000000000000000000000000000000000000000000000000000000000000000000000000
00003333033303000000000000000000000000000000000000000000000000000000000000000000000000000000000000000000000000000000000000000000
00000003333000000000000000000000000000000000000000000000000000000000000000000000000000000000000000000000000000000000000000000000
00003333333000000000000000000000000000000000000000000000000000000000000000000000000000000000000000000000000000000000000000000000
00033305503300000000000000000000000000000000000000000000000000000000000000000000000000000000000000000000000000000000000000000000
00330045000330000000000000000000000000000000000000000000000000000000000000000000000000000000000000000000000000000000000000000000
00000044003330000000000000000000000000000000000000000000000000000000000000000000000000000000000000000000000000000000000000000000
00000040003300000000000000000000000000000000000000000000000000000000000000000000000000000000000000000000000000000000000000000000
00000040000000000000000000000000000000000000000000000000000000000000000000000000000000000000000000000000000000000000000000000000
00000440000000000000000000000000000000000000000000000000000000000000000000000000000000000000000000000000000000000000000000000000
00000440000000000000000000000000000000000000000000000000000000000000000000000000000000000000000000000000000000000000000000000000
00000440000000000000000000000000000000000000000000000000000000000000000000000000000000000000000000000000000000000000000000000000
00004440000000000000000000000000000000000000000000000000000000000000000000000000000000000000000000000000000000000000000000000000
00004444000000000000000000000000000000000000000000000000000000000000000000000000000000000000000000000000000000000000000000000000
00044444400000000000000000000000000000000000000000000000000000000000000000000000000000000000000000000000000000000000000000000000
00000000000000000000000000000000000000000000000000000000000000000000000000000000000000000000000000000000000000000000000000000000
00000000000000000000000000000000000000000000000000000000000000000000000000000000000000000000000000000000000000000000000000000000
00000000000000000000000000000000000000000000000000000000000000000000000000000000000000000000000000000000000000000000000000000000
00000000000000000000000000000000000000000000000000000000000000000000000000000000000000000000000000000000000000000000000000000000
00000000000000000000000000000000000000000000000000000000000000000000000000000000000000000000000000000000000000000000000000000000
00000000000000000000000000000000000000000000000000000000000000000000000000000000000000000000000000000000000000000000000000000000
00000000000000000000000000000000000000000000000000000000000000000000000000000000000000000000000000000000000000000000000000000000
00000000000000000000000000000000000000000000000000000000000000000000000000000000000000000000000000000000000000000000000000000000
00000000000000000000000000000000000000000000000000000000000000000000000000000000000000000000000000000000000000000000000000000000
00000000000000000000000000000000000000000000000000000000000000000000000000000000000000000000000000000000000000000000000000000000
00000000000000000000000000000000000000000000000000000000000000000000000000000000000000000000000000000000000000000000000000000000
00000000000000000000000000000000000000000000000000000000000000000000000000000000000000000000000000000000000000000000000000000000
00000000000000000000000000000000000000000000000000000000000000000000000000000000000000000000000000000000000000000000000000000000
00000000000000000000000000000000000000000000000000000000000000000000000000000000000000000000000000000000000000000000000000000000
00000000000000000000000000000000000000000000000000000000000000000000000000000000000000000000000000000000000000000000000000000000
00000000000000000000000000000000000000000000000000000000000000000000000000000000000000000000000000000000000000000000000000000000
00000000000000000000000000000000000000000000000000000000000000000000000000000000000000000000000000000000000000000000000000000000
00000000000000000000000000000000000000000000000000000000000000000000000000000000000000000000000000000000000000000000000000000000
00000000000000000000000000000000000000000000000000000000000000000000000000000000000000000000000000000000000000000000000000000000
00000000000000000000000000000000000000000000000000000000000000000000000000000000000000000000000000000000000000000000000000000000
00000000000000000000000000000000000000000000000000000000000000000000000000000000000000000000000000000000000000000000000000000000
00000000000000000000000000000000000000000000000000000000000000000000000000000000000000000000000000000000000000000000000000000000
00000000000000000000000000000000000000000000000000000000000000000000000000000000000000000000000000000000000000000000000000000000
00000000000000000000000000000000000000000000000000000000000000000000000000000000000000000000000000000000000000000000000000000000
00000000000000000000000000000000000000000000000000000000000000000000000000000000000000000000000000000000000000000000000000000000
00000000000000000000000000000000000000000000000000000000000000000000000000000000000000000000000000000000000000000000000000000000
00000000000000000000000000000000000000000000000000000000000000000000000000000000000000000000000000000000000000000000000000000000
00000000000000000000000000000000000000000000000000000000000000000000000000000000000000000000000000000000000000000000000000000000
00000000000000000000000000000000000000000000000000000000000000000000000000000000000000000000000000000000000000000000000000000000
00000000000000000000000000000000000000000000000000000000000000000000000000000000000000000000000000000000000000000000000000000000
00000000000000000000000000000000000000000000000000000000000000000000000000000000000000000000000000000000000000000000000000000000
00000000000000000000000000000000000000000000000000000000000000000000000000000000000000000000000000000000000000000000000000000000
205012e13141b1806069080888b7a908b7e6a6080808b8a787b7a9801030102050982878103010302098c738203020306008b778303030105088188740304050
60772878403040603077c73820302060500818c8303030504087188780b8c9b89816e7080608f8099657c9b87716e708d9e817099640f1d10101108068083808
68080808a7080a08a708380848f8d848873748876010301020302828f73030302050e728f7603060407048e8285030502010082828703070408008e8b7803080
4060c7e8286099e82776e827b988f808e8d90888165688f800000000000000000000000000000000000000000000000000000000000000000000000000000000
